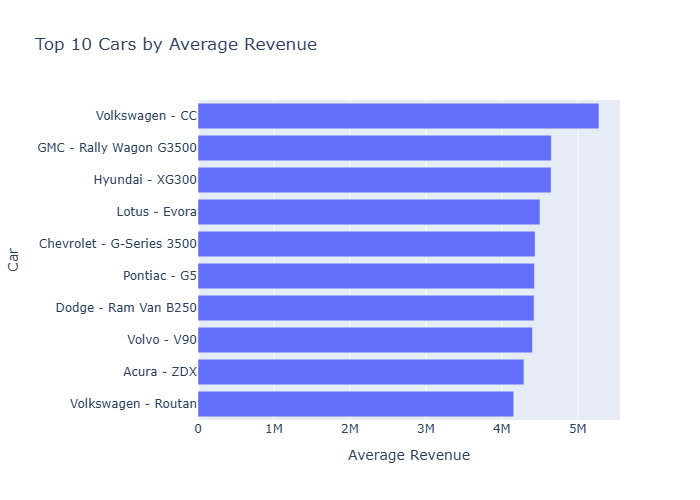

The data file committed next to this chart (first rows):
car_make, car_model, avg_revenue
Volkswagen, CC, 5277629
GMC, Rally Wagon G3500, 4651327
Hyundai, XG300, 4647840
Lotus, Evora, 4501565
Chevrolet, G-Series 3500, 4437272
Pontiac, G5, 4429316
Dodge, Ram Van B250, 4423571
Volvo, V90, 4402184
Acura, ZDX, 4290341
Volkswagen, Routan, 4156440
